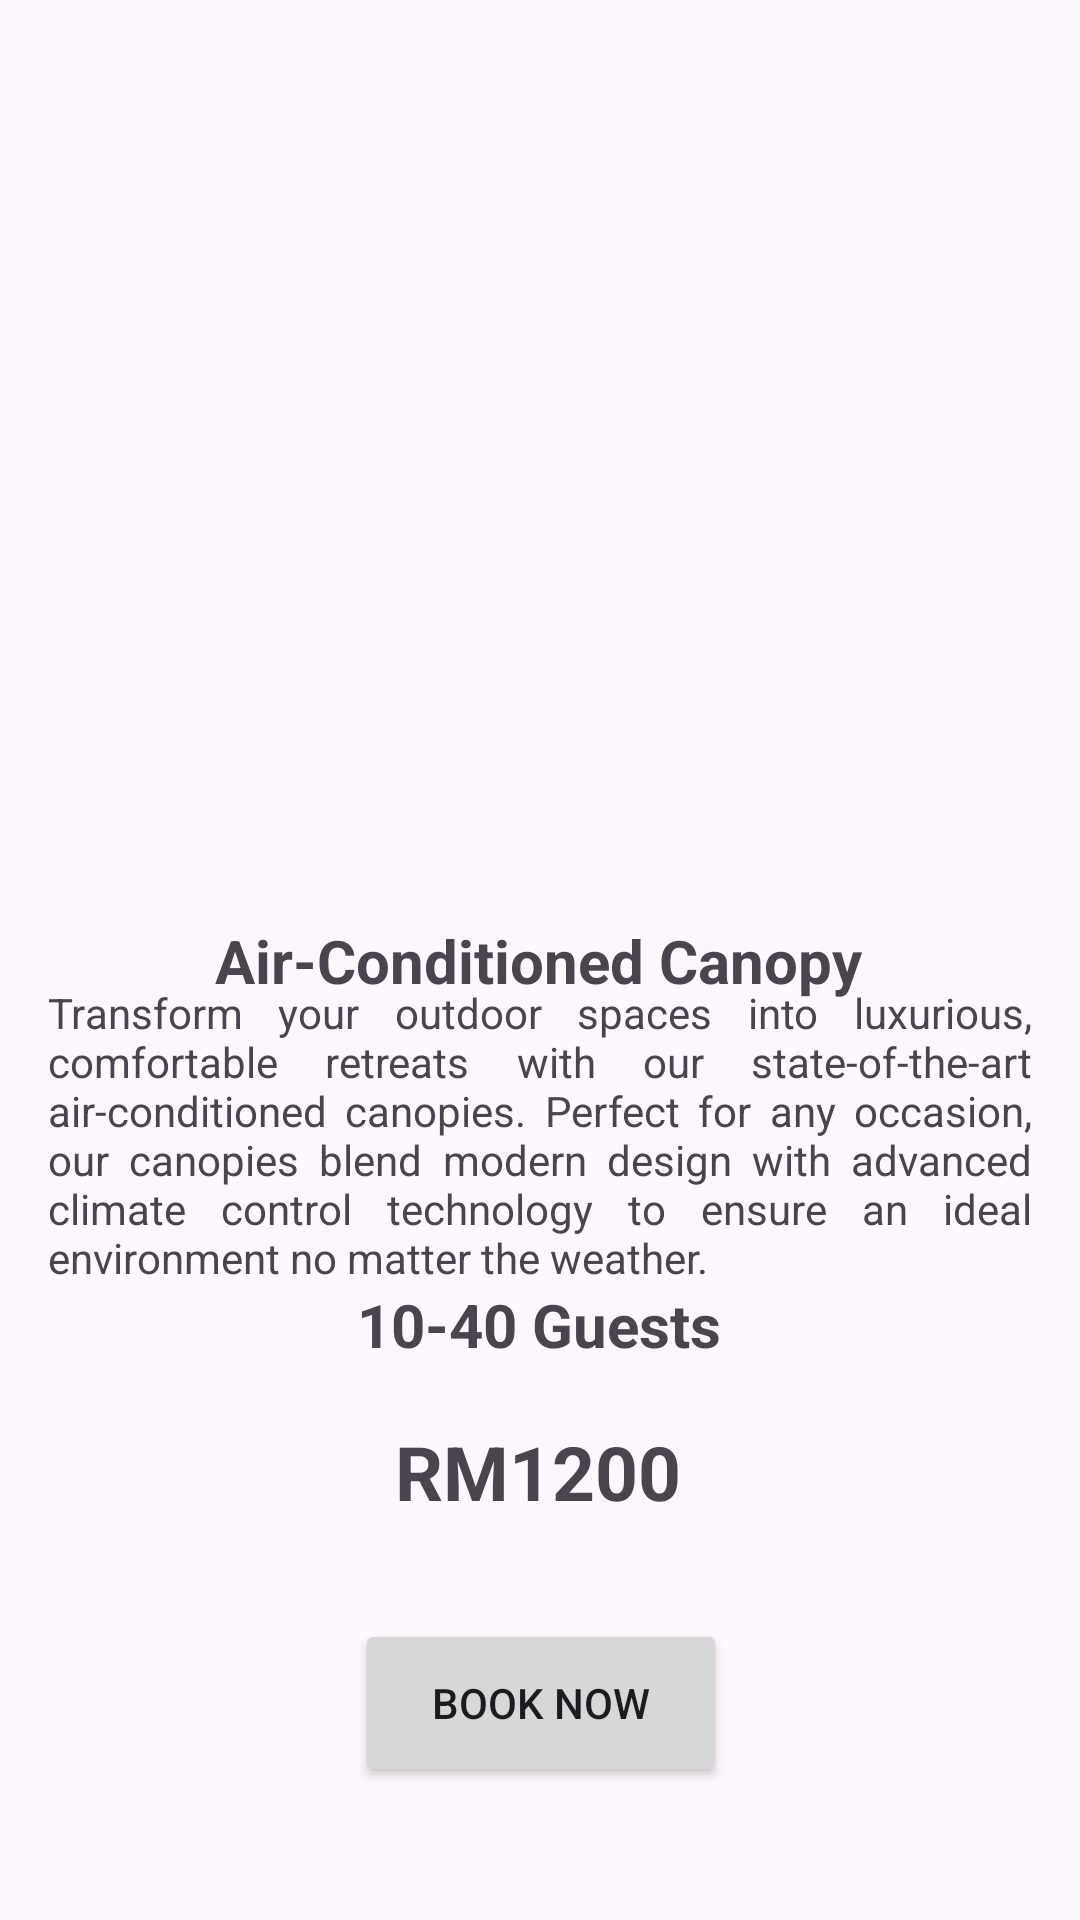

This screen was rendered from an Android layout file. Write that file and the resources it references.
<!-- AndroidManifest.xml: application theme Theme.CanopyMobile -->
<!-- res/layout/activity_aircond_details.xml -->
<?xml version="1.0" encoding="utf-8"?>
<androidx.constraintlayout.widget.ConstraintLayout xmlns:android="http://schemas.android.com/apk/res/android"
    xmlns:app="http://schemas.android.com/apk/res-auto"
    xmlns:tools="http://schemas.android.com/tools"
    android:id="@+id/main"
    android:layout_width="match_parent"
    android:layout_height="match_parent"
    tools:context=".AircondDetails">

    <ImageView
        android:id="@+id/aircond_img"
        android:layout_width="match_parent"
        android:layout_height="300dp"
        android:scaleType="centerCrop"
        android:src="@drawable/aircond"
        app:layout_constraintBottom_toBottomOf="parent"
        app:layout_constraintStart_toStartOf="parent"
        app:layout_constraintTop_toTopOf="parent"
        app:layout_constraintVertical_bias="0.0" />

    <TextView
        android:id="@+id/aircond_textView"
        android:layout_width="wrap_content"
        android:layout_height="wrap_content"
        android:text="Air-Conditioned Canopy"
        android:textSize="20dp"
        android:textStyle="bold"
        app:layout_constraintBottom_toBottomOf="parent"
        app:layout_constraintEnd_toEndOf="parent"
        app:layout_constraintHorizontal_bias="0.497"
        app:layout_constraintStart_toStartOf="parent"
        app:layout_constraintTop_toTopOf="parent" />

    <TextView
        android:id="@+id/textView2"
        android:layout_width="0dp"
        android:layout_height="wrap_content"
        android:layout_marginStart="16dp"
        android:layout_marginEnd="16dp"
        android:justificationMode="inter_word"
        android:text="Transform your outdoor spaces into luxurious, comfortable retreats with our state-of-the-art air-conditioned canopies. Perfect for any occasion, our canopies blend modern design with advanced climate control technology to ensure an ideal environment no matter the weather."
        app:layout_constraintBottom_toBottomOf="parent"
        app:layout_constraintEnd_toEndOf="parent"
        app:layout_constraintHorizontal_bias="0.0"
        app:layout_constraintStart_toStartOf="parent"
        app:layout_constraintTop_toTopOf="@+id/aircond_img"
        app:layout_constraintVertical_bias="0.608" />

    <TextView
        android:id="@+id/textView3"
        android:layout_width="wrap_content"
        android:layout_height="wrap_content"
        android:text="10-40 Guests"
        android:textSize="20dp"
        android:textStyle="bold"
        app:layout_constraintBottom_toBottomOf="parent"
        app:layout_constraintEnd_toEndOf="parent"
        app:layout_constraintHorizontal_bias="0.498"
        app:layout_constraintStart_toStartOf="parent"
        app:layout_constraintTop_toTopOf="@+id/aircond_img"
        app:layout_constraintVertical_bias="0.698" />

    <TextView
        android:id="@+id/textView4"
        android:layout_width="wrap_content"
        android:layout_height="wrap_content"
        android:text="RM1200"
        android:textSize="25dp"
        android:textStyle="bold"
        app:layout_constraintBottom_toBottomOf="parent"
        app:layout_constraintEnd_toEndOf="parent"
        app:layout_constraintHorizontal_bias="0.498"
        app:layout_constraintStart_toStartOf="parent"
        app:layout_constraintTop_toTopOf="parent"
        app:layout_constraintVertical_bias="0.781" />

    <Button
        android:id="@+id/button"
        android:layout_width="124dp"
        android:layout_height="56dp"
        android:text="BOOK NOW"
        app:layout_constraintBottom_toBottomOf="parent"
        app:layout_constraintEnd_toEndOf="parent"
        app:layout_constraintHorizontal_bias="0.501"
        app:layout_constraintStart_toStartOf="parent"
        app:layout_constraintTop_toTopOf="parent"
        app:layout_constraintVertical_bias="0.924" />

</androidx.constraintlayout.widget.ConstraintLayout>
<!-- resources referenced by this layout -->
<resources>
  <style name="Theme.CanopyMobile" parent="Base.Theme.CanopyMobile" />
  <style name="Base.Theme.CanopyMobile" parent="Theme.Material3.DayNight.NoActionBar">
          
          
      </style>
</resources>
